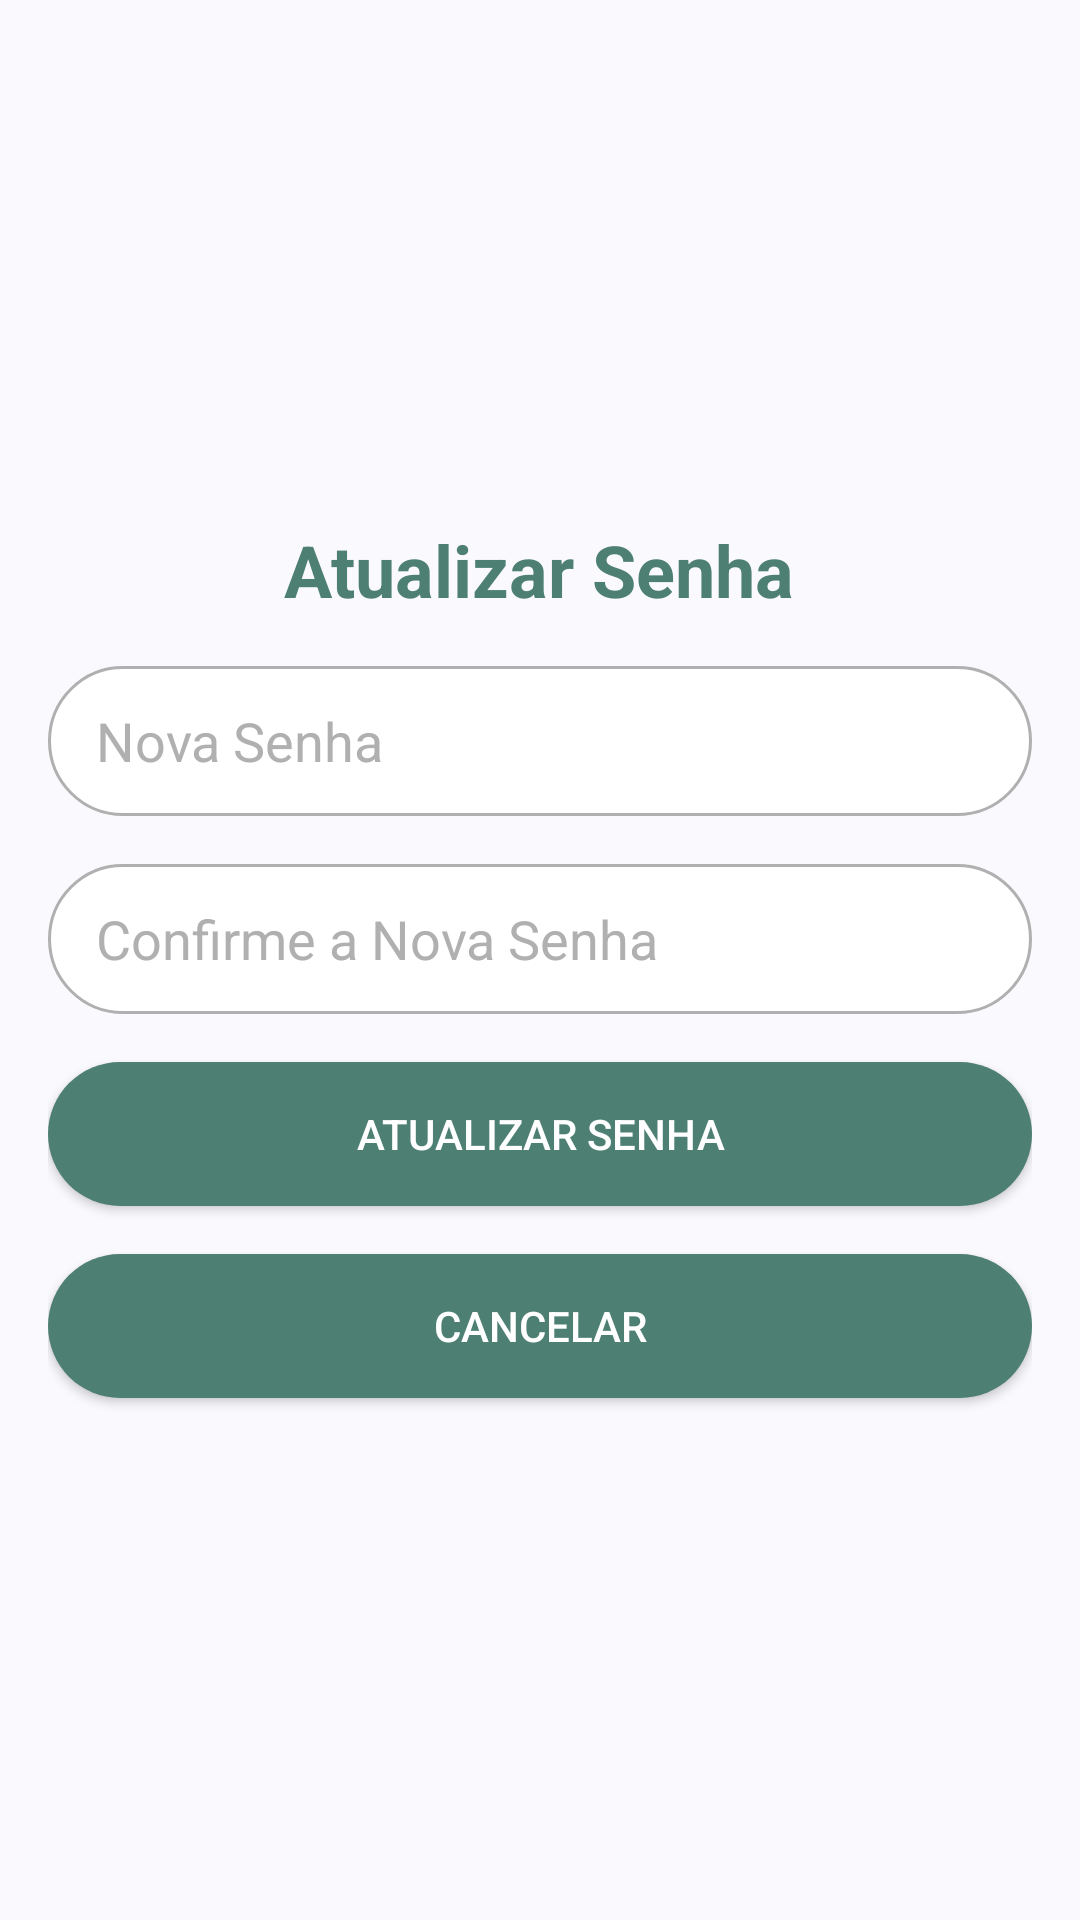

Here is an Android app screen rendered from its layout file. Give the layout XML and the strings, colors and styles it references.
<!-- AndroidManifest.xml: application theme Theme.Material3.DynamicColors.DayNight -->
<!-- res/layout/activity_update_password.xml -->
<LinearLayout
    xmlns:android="http://schemas.android.com/apk/res/android"
    android:layout_width="match_parent"
    android:layout_height="match_parent"
    android:orientation="vertical"
    android:gravity="center"
    android:padding="16dp">

    <TextView
        android:layout_width="wrap_content"
        android:layout_height="wrap_content"
        android:text="Atualizar Senha"
        android:textSize="24sp"
        android:textStyle="bold"
        android:textColor="#4D7F73"
        android:gravity="center"
        android:layout_marginBottom="16dp" />

    <EditText
        android:id="@+id/newPasswordEditText"
        android:layout_width="match_parent"
        android:layout_height="50dp"
        android:paddingStart="16dp"
        android:background="@drawable/edit_text_background"
        android:hint="Nova Senha"
        android:inputType="textPassword"
        android:textColor="#4D7F73"
        android:textColorHint="#B0B0B0"
        android:layout_marginBottom="16dp"/>

    <EditText
        android:id="@+id/confirmPasswordEditText"
        android:layout_width="match_parent"
        android:layout_height="50dp"
        android:paddingStart="16dp"
        android:background="@drawable/edit_text_background"
        android:hint="Confirme a Nova Senha"
        android:inputType="textPassword"
        android:textColor="#4D7F73"
        android:textColorHint="#B0B0B0"
        android:layout_marginBottom="16dp" />

    <Button
        android:id="@+id/updatePasswordButton"
        android:layout_width="match_parent"
        android:layout_height="wrap_content"
        android:background="@drawable/button_background_green"
        android:textColor="#FFFFFF"
        android:text="Atualizar Senha"
        android:layout_marginBottom="16dp" />

    <Button
        android:id="@+id/cancelButton"
        android:layout_width="match_parent"
        android:layout_height="wrap_content"
        android:text="Cancelar"
        android:background="@drawable/button_background_green"
        android:textColor="#FFFFFF"/>

</LinearLayout>
<!-- resources referenced by this layout -->
<resources>
  <!-- drawable button_background_green (drawable) -->
  <shape xmlns:android="http://schemas.android.com/apk/res/android">
      <solid android:color="#4D7F73" />
      <corners android:radius="25dp" />
  </shape>
  <!-- drawable edit_text_background (drawable) -->
  <shape xmlns:android="http://schemas.android.com/apk/res/android">
      <solid android:color="#FFFFFF" />
      <corners android:radius="25dp" />
      <stroke android:width="1dp" android:color="#B0B0B0" />
  </shape>
</resources>
